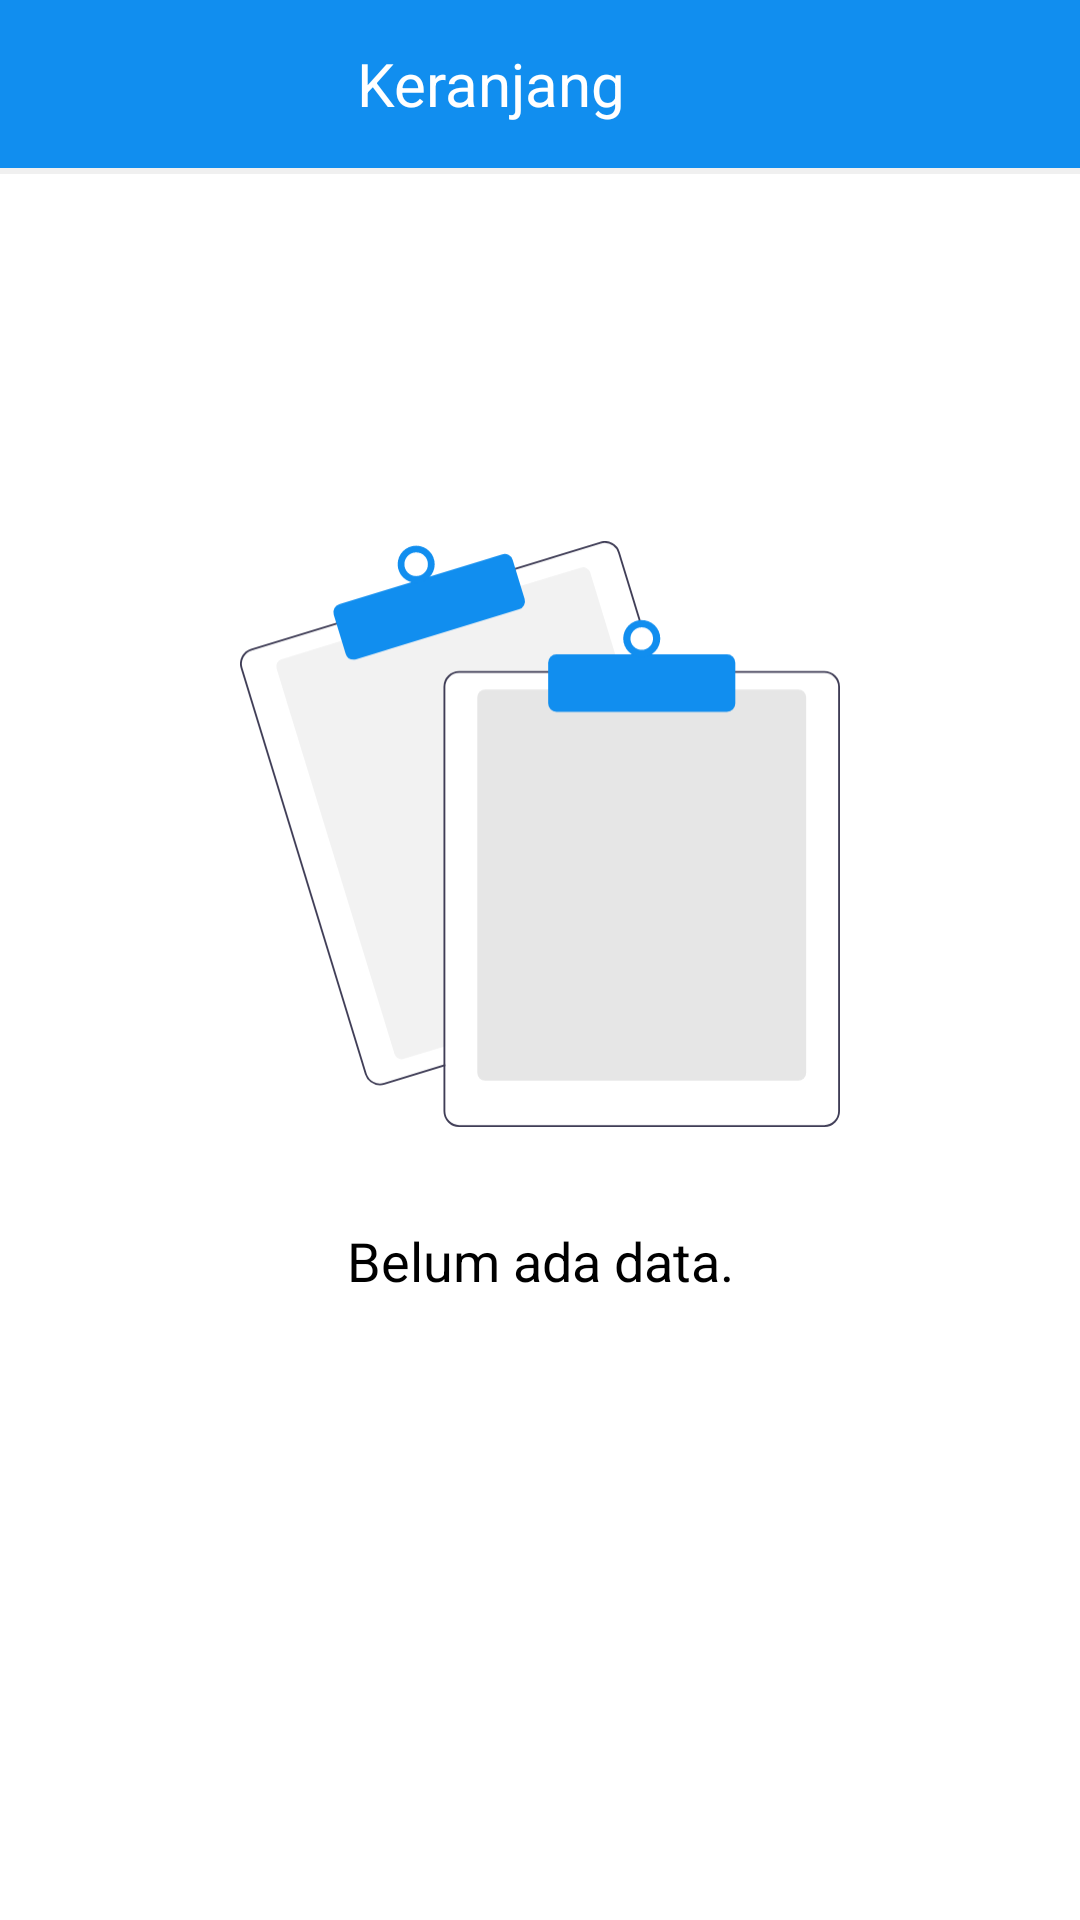

Reconstruct the res/layout file that produces this screen, plus the resources it refers to.
<!-- AndroidManifest.xml: application theme Theme.OmahJamur.NoActionBar -->
<!-- res/layout/activity_customer_keranjang.xml -->
<?xml version="1.0" encoding="utf-8"?>
<LinearLayout xmlns:android="http://schemas.android.com/apk/res/android"
    xmlns:app="http://schemas.android.com/apk/res-auto"
    xmlns:tools="http://schemas.android.com/tools"
    android:layout_width="match_parent"
    android:layout_height="match_parent"
    tools:context=".activity.CustomerKeranjangActivity"
    android:orientation="vertical">

    <androidx.appcompat.widget.Toolbar
        android:id="@+id/toolbar"
        android:layout_width="match_parent"
        android:layout_height="?actionBarSize"
        android:background="@color/primaryColor">

        <FrameLayout
            android:layout_width="match_parent"
            android:layout_height="match_parent">

            <TextView
                android:layout_width="wrap_content"
                android:layout_height="wrap_content"
                android:layout_marginRight="24dp"
                android:layout_gravity="center"
                android:textColor="@color/colorWhite"
                android:textSize="20dp"
                android:text="Keranjang"/>

        </FrameLayout>

    </androidx.appcompat.widget.Toolbar>

    <View
        android:layout_width="match_parent"
        android:layout_height="2dp"
        android:background="@color/box_stroke"/>


    <androidx.core.widget.NestedScrollView
        android:layout_width="match_parent"
        android:layout_height="wrap_content">

        <LinearLayout
            android:layout_width="match_parent"
            android:layout_height="match_parent"
            android:orientation="vertical"
            android:padding="20dp">

            <androidx.recyclerview.widget.RecyclerView
                android:layout_width="match_parent"
                android:layout_height="wrap_content"
                android:id="@+id/rv"/>

            <LinearLayout
                android:layout_width="match_parent"
                android:layout_height="match_parent"
                android:orientation="vertical"
                android:id="@+id/noDataLayout">

                <ImageView
                    android:layout_width="200dp"
                    android:layout_height="200dp"
                    android:src="@drawable/ic_no_data"
                    android:layout_gravity="center"
                    android:layout_marginTop="100dp"/>

                <TextView
                    android:layout_width="match_parent"
                    android:layout_height="wrap_content"
                    android:layout_gravity="center"
                    android:gravity="center"
                    android:text="Belum ada data."
                    android:textColor="@color/black"
                    android:textSize="18dp"
                    android:layout_marginTop="30dp"/>

            </LinearLayout>

        </LinearLayout>

    </androidx.core.widget.NestedScrollView>

</LinearLayout>
<!-- resources referenced by this layout -->
<resources>
  <color name="black">#000000</color>
  <color name="box_stroke">#F0F0F0</color>
  <color name="colorWhite">#ffffff</color>
  <color name="primaryColor">#118eef</color>
  <!-- drawable ic_no_data: vector/xml drawable (drawable, 2812 chars, omitted) -->
  <style name="Theme.OmahJamur.NoActionBar">
          <item name="windowActionBar">false</item>
          <item name="windowNoTitle">true</item>
      </style>
</resources>
